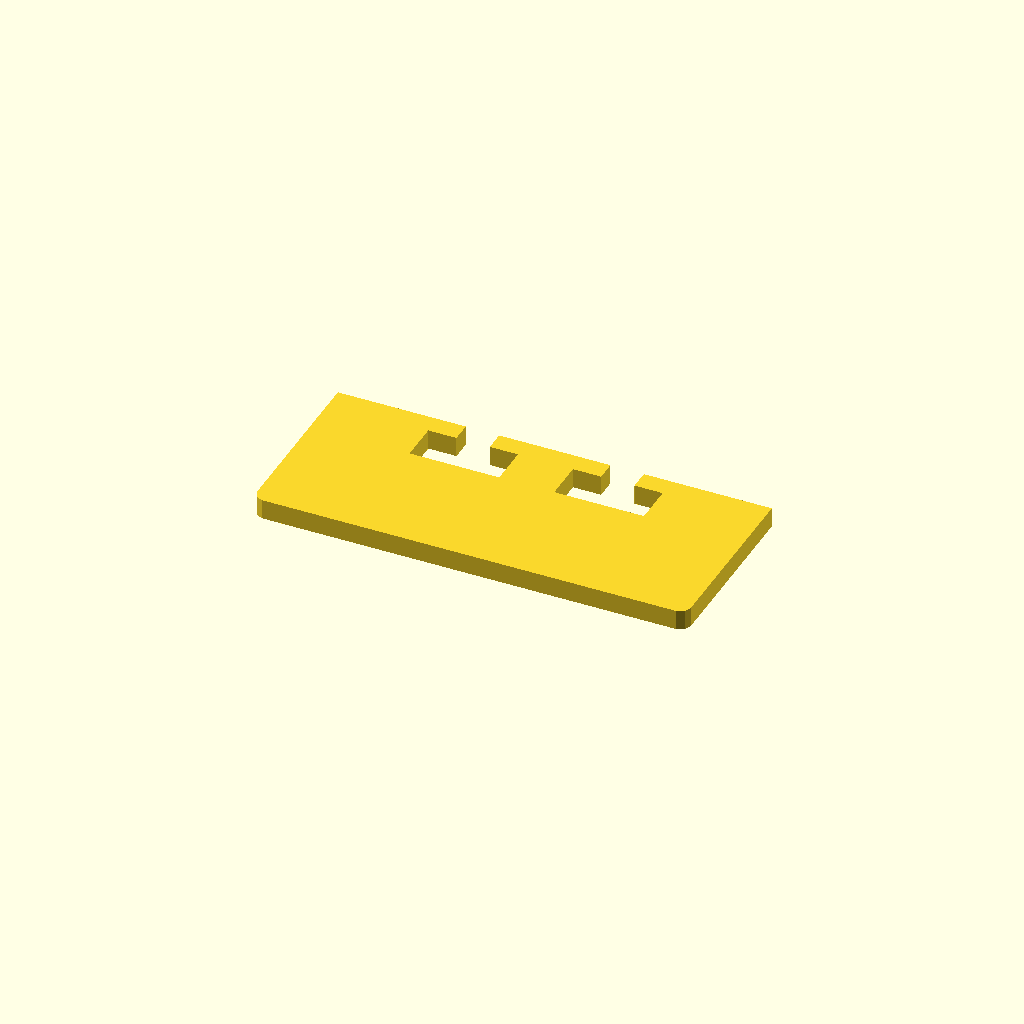
Cell 1 — every parameter at its default value.
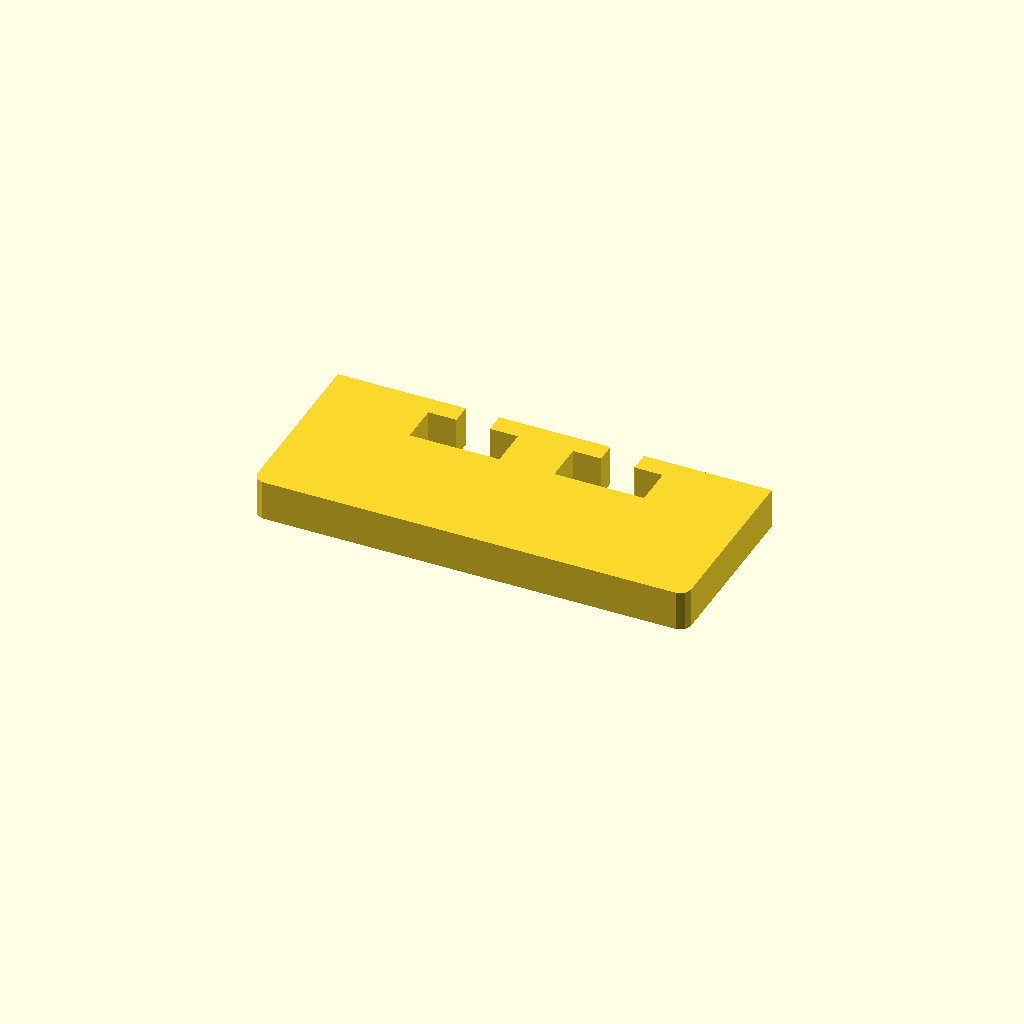
Cell 2: profile_height = 12 (everything else at default).
All cells are drawn from one camera (rotation 55°, 0°, 25°, orthographic, colour scheme Cornfield), so only the parameter changes between them.
Source of the model, optional_data/data/sketch1/windowplates/part_0056.scad:
$fn = 32;

// ----------------------------------------------------------------------
// Window plate: 130 x 55 mm, 2 open windows
// ----------------------------------------------------------------------

// --- parameters (mm) ---
profile_height = 6;       // extrusion height
profile_points = 24;      // points of the closed outline

profile = [[0, 3], [0.879, 0.879], [3, 0], [127, 0], [129.121, 0.879], [130, 3], [130, 55], [91.67, 55], [91.67, 49], [100.105, 49], [100.105, 37], [73.235, 37], [73.235, 49], [81.67, 49], [81.67, 55], [48.33, 55], [48.33, 49], [56.765, 49], [56.765, 37], [29.895, 37], [29.895, 49], [38.33, 49], [38.33, 55], [0, 55]];  // single closed polygon, 24 points, counter clockwise

// --- the one profile operation ---
linear_extrude(height = profile_height) polygon(points = profile);
Parameter table extracted from the source (name, type, default, range or options):
profile_height: number, default 6
profile_points: number, default 24
